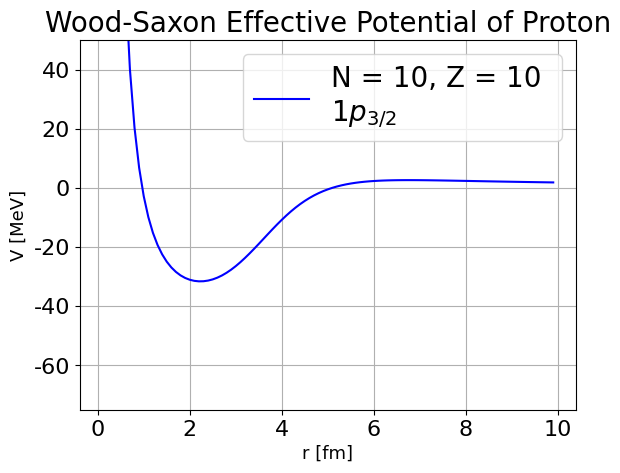

Here is the Python script that generated this plot: (Note: this script raises an exception after producing the figure.)
import matplotlib.pyplot as plt
import numpy as np
plt.rcParams["figure.dpi"] = 200
plt.rcParams["font.family"] = "Times New Roman"

r0 = 1.27
a = 0.67
alpha = 1./137.036
c = 299792458 * 1.e15
hbar = 6.58211899 * 1.e-22
e2 = hbar * c * alpha
m_n = 938.272013 / c ** 2
effective_mass = m_n
pp = hbar ** 2 / (2 * effective_mass)

V_WS = lambda r, N, Z: (-51 + 33 * (N-Z)/(N+Z)) /(1 + np.exp((r-r0 * (N+Z) ** (1/3))/a))


def V_LS(r, N, Z, l, j, isospin):
    if isospin == 1:
        V0 = 0.44 * (51 + 33 * (N-Z)/(N+Z))
    elif isospin == -1:
        V0 = 0.44 * (51 - 33 * (N-Z)/(N+Z))
    else:
        print("Wrong isospin input!")
    R_q = r0 * (N+Z) ** (1./3.)
    t = (r - R_q)/a
    V_LS = -(r0 ** 2.) * np.exp(t) / a / ((1 + np.exp(t))) ** 2. / r * \
        (j * (j+1) - (l) * (l+1) - 3./4.) * V0 / 2.
    return V_LS


def V_C(r, N, Z, isospin):
    R_p = r0 * (N+Z) ** (1./3.)
    
    if isospin == -1:
        V_C = 0.
    
    elif isospin == 1:
        if r <= R_p:
            V_C = Z * e2 * (3 - (r/R_p) ** 2.) / (2. * R_p)
        
        elif r > R_p:
            V_C = Z * e2 / r
    else:
        print("Invalid Isospin!")
    return V_C    

def V_centrifugal(r, l):
    V_centrifugal = pp * ((l) * (l+1)) / (r**2.)
    return V_centrifugal



def V_effective(r, N, Z, l, j, isospin):
    V_effective = V_LS(r, N, Z, l, j, isospin) + V_C(r, N, Z, isospin) + \
                 V_WS(r, N, Z) + V_centrifugal(r, l)
    return V_effective





N = 10
Z = 10
k = 1
l = 1
j = 3/2
isospin = 1
x = np.arange(1.e-1, 10, 0.1)
n = len(x)
V_effective_array = []
for i in range(n):
    V = V_effective(x[i], N, Z, l, j, isospin)
    V_effective_array.append(V)
if isospin == 1:
    particle = 'Proton'
    color = 'b'
elif isospin == -1:
    particle = 'Neutron'
    color = 'r'

if l == 0:
    L = 's'
elif l == 1:
    L = 'p'
elif l == 2:
    L = 'd'
elif l == 3:
    L = 'f'
elif l == 4:
    L = 'g'
elif l == 5:
    L = 'h'

if j == 0.5:
    J = '{1/2}'
elif j == 1.5:
    J = '{3/2}'
elif j == 2.5:
    J = '{5/2}'
elif j == 3.5:
    J = '{7/2}'
elif j == 4.5:
    J = '{9/2}'
elif j == 5.5:
    J = '{11/2}'
plt.plot(x, V_effective_array, color = color, label = f'N = {N}, Z = {Z} \n' +
                                        rf"${k}{L}_{J}$")
plt.title(f'Wood-Saxon Effective Potential of {particle}', fontsize=20)
plt.xlabel('r [fm]', fontsize=13)
plt.ylabel('V [MeV]', fontsize=13)
plt.ylim(-75., 50.)
plt.xticks(fontsize=16)
plt.yticks(fontsize=16)
plt.legend(loc='upper right', fontsize=20)
plt.grid()
# plt.savefig(f'../../Desktop/research/meeting_0211/beamer/\
# Wood_Saxon_Potential{isospin}.png')
plt.savefig(f'../../Desktop/research/meeting_0211/beamer/\
Wood_Saxon_EffectivePotential{isospin}.png')

plt.show()